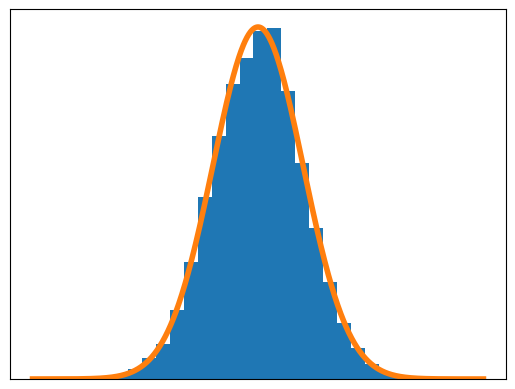

This chart was generated by the following Python code:
# plot_histogram.py
# A simple histogram examples

import matplotlib.pyplot as plt
import numpy as np


rd = np.random.RandomState()
X = rd.randn(10000)

fig, ax = plt.subplots()
ax.hist(X, bins=25, density=True)  # deprecated normed=True
x = np.linspace(-5, 5, 1000)
ax.plot(x, 1 / np.sqrt(2*np.pi) * np.exp(-(x**2)/2), linewidth=4)
ax.set_xticks([])
ax.set_yticks([])
plt.savefig('chap6_fig3.png')
plt.show() 
